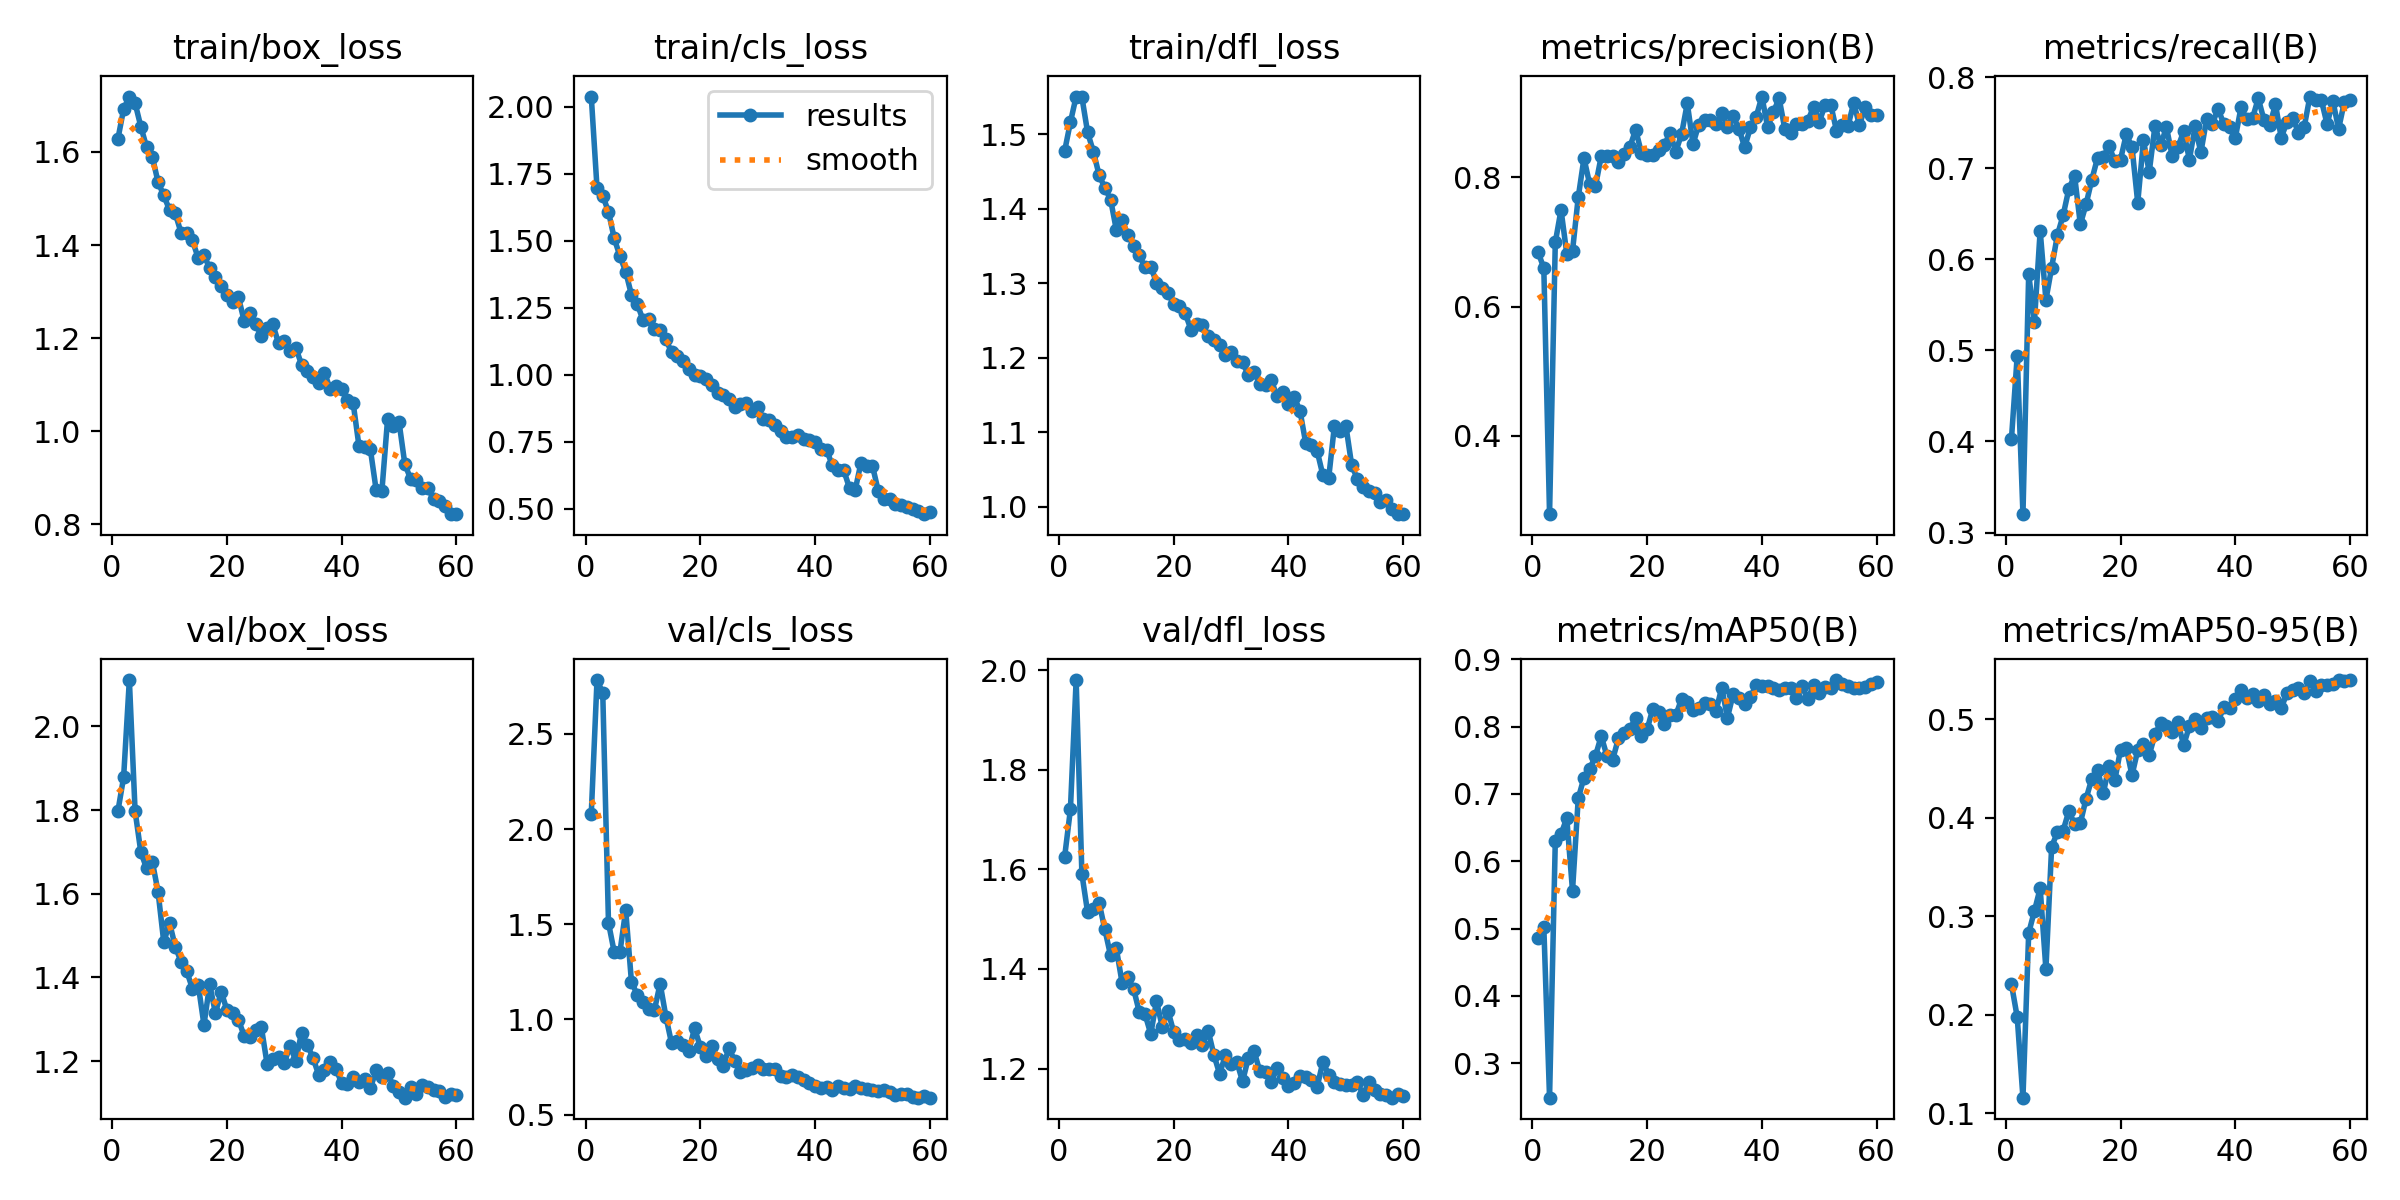

The data file committed next to this chart (first rows):
epoch, train/box_loss, train/cls_loss, train/dfl_loss, metrics/precision(B), metrics/recall(B), metrics/mAP50(B), metrics/mAP50-95(B), val/box_loss, val/cls_loss, val/dfl_loss, lr/pg0, lr/pg1, lr/pg2
1, 1.628, 2.038, 1.478, 0.6842, 0.4032, 0.4856, 0.231, 1.797, 2.08, 1.626, 0.000663, 0.000663, 0.000663
2, 1.692, 1.698, 1.516, 0.6598, 0.4941, 0.5026, 0.1978, 1.878, 2.783, 1.72, 0.001308, 0.001308, 0.001308
3, 1.719, 1.668, 1.55, 0.2786, 0.3202, 0.249, 0.116, 2.111, 2.716, 1.98, 0.00193, 0.00193, 0.00193
4, 1.705, 1.608, 1.55, 0.6994, 0.584, 0.63, 0.2831, 1.798, 1.508, 1.591, 0.001901, 0.001901, 0.001901
5, 1.654, 1.509, 1.502, 0.7497, 0.5316, 0.6402, 0.3053, 1.7, 1.353, 1.513, 0.001868, 0.001868, 0.001868
6, 1.611, 1.442, 1.476, 0.682, 0.6314, 0.664, 0.3284, 1.661, 1.355, 1.52, 0.001835, 0.001835, 0.001835
7, 1.59, 1.385, 1.445, 0.6861, 0.5553, 0.5563, 0.2463, 1.677, 1.574, 1.533, 0.001802, 0.001802, 0.001802
8, 1.535, 1.298, 1.428, 0.7692, 0.5909, 0.6933, 0.3705, 1.605, 1.198, 1.479, 0.001769, 0.001769, 0.001769
9, 1.507, 1.264, 1.412, 0.8297, 0.6265, 0.7243, 0.3851, 1.484, 1.13, 1.427, 0.001736, 0.001736, 0.001736
10, 1.475, 1.205, 1.372, 0.789, 0.6482, 0.7371, 0.3868, 1.531, 1.091, 1.441, 0.001703, 0.001703, 0.001703
11, 1.468, 1.206, 1.385, 0.7866, 0.6773, 0.7564, 0.4067, 1.474, 1.057, 1.373, 0.00167, 0.00167, 0.00167
12, 1.427, 1.17, 1.365, 0.8325, 0.6917, 0.7858, 0.3933, 1.438, 1.049, 1.383, 0.001637, 0.001637, 0.001637
13, 1.425, 1.168, 1.351, 0.8334, 0.6383, 0.7566, 0.3944, 1.415, 1.188, 1.36, 0.001604, 0.001604, 0.001604
14, 1.41, 1.132, 1.337, 0.833, 0.6604, 0.7509, 0.4192, 1.373, 1.015, 1.314, 0.001571, 0.001571, 0.001571
15, 1.371, 1.083, 1.321, 0.8246, 0.6874, 0.7825, 0.4395, 1.383, 0.8737, 1.309, 0.001538, 0.001538, 0.001538
16, 1.378, 1.07, 1.322, 0.8365, 0.7115, 0.7901, 0.4485, 1.287, 0.8891, 1.27, 0.001505, 0.001505, 0.001505
17, 1.35, 1.052, 1.301, 0.8473, 0.7127, 0.7965, 0.4246, 1.383, 0.8667, 1.335, 0.001472, 0.001472, 0.001472
18, 1.332, 1.023, 1.293, 0.8736, 0.724, 0.8124, 0.4526, 1.315, 0.8361, 1.284, 0.001439, 0.001439, 0.001439
19, 1.313, 0.9974, 1.286, 0.8385, 0.7079, 0.7859, 0.4379, 1.366, 0.9536, 1.316, 0.001406, 0.001406, 0.001406
20, 1.293, 0.9967, 1.272, 0.8349, 0.7094, 0.7958, 0.4688, 1.322, 0.8556, 1.274, 0.001373, 0.001373, 0.001373
21, 1.277, 0.9829, 1.269, 0.835, 0.7371, 0.8265, 0.4708, 1.315, 0.8086, 1.258, 0.00134, 0.00134, 0.00134
22, 1.288, 0.9614, 1.26, 0.8418, 0.7233, 0.8211, 0.443, 1.299, 0.862, 1.259, 0.001307, 0.001307, 0.001307
23, 1.237, 0.9325, 1.238, 0.8507, 0.6621, 0.8033, 0.4684, 1.261, 0.7921, 1.251, 0.001274, 0.001274, 0.001274
24, 1.255, 0.9248, 1.246, 0.8685, 0.7307, 0.8178, 0.475, 1.259, 0.753, 1.267, 0.001241, 0.001241, 0.001241
25, 1.229, 0.9098, 1.244, 0.8398, 0.6956, 0.8166, 0.4634, 1.275, 0.8516, 1.248, 0.001208, 0.001208, 0.001208
26, 1.206, 0.8794, 1.229, 0.8668, 0.7462, 0.8411, 0.4843, 1.281, 0.7798, 1.276, 0.001175, 0.001175, 0.001175
27, 1.221, 0.8902, 1.224, 0.9147, 0.7253, 0.8358, 0.4961, 1.194, 0.7219, 1.227, 0.001142, 0.001142, 0.001142
28, 1.23, 0.8939, 1.218, 0.8515, 0.7451, 0.8242, 0.4924, 1.204, 0.7341, 1.189, 0.001109, 0.001109, 0.001109
29, 1.189, 0.8626, 1.204, 0.8818, 0.7134, 0.8276, 0.4872, 1.209, 0.7451, 1.226, 0.001076, 0.001076, 0.001076
30, 1.194, 0.879, 1.207, 0.8883, 0.7228, 0.8355, 0.4967, 1.196, 0.7581, 1.209, 0.001043, 0.001043, 0.001043
31, 1.171, 0.8348, 1.195, 0.8885, 0.7405, 0.8332, 0.4735, 1.236, 0.7371, 1.213, 0.00101, 0.00101, 0.00101
32, 1.18, 0.831, 1.194, 0.8824, 0.7095, 0.823, 0.4926, 1.201, 0.7377, 1.174, 0.000977, 0.000977, 0.000977
33, 1.143, 0.8112, 1.177, 0.8999, 0.7458, 0.8577, 0.5, 1.268, 0.7421, 1.221, 0.000944, 0.000944, 0.000944
34, 1.13, 0.7895, 1.181, 0.8784, 0.7174, 0.8134, 0.4913, 1.239, 0.7019, 1.235, 0.000911, 0.000911, 0.000911
35, 1.116, 0.7679, 1.165, 0.8944, 0.7535, 0.8482, 0.5009, 1.208, 0.6991, 1.195, 0.000878, 0.000878, 0.000878
36, 1.103, 0.7687, 1.163, 0.8753, 0.749, 0.8431, 0.5019, 1.167, 0.7065, 1.193, 0.000845, 0.000845, 0.000845
37, 1.126, 0.7739, 1.17, 0.8468, 0.7648, 0.8341, 0.4976, 1.18, 0.6985, 1.173, 0.000812, 0.000812, 0.000812
38, 1.091, 0.7591, 1.149, 0.8773, 0.7488, 0.8437, 0.5121, 1.198, 0.6799, 1.201, 0.000779, 0.000779, 0.000779
39, 1.097, 0.7548, 1.154, 0.8936, 0.7451, 0.8611, 0.5112, 1.182, 0.6671, 1.182, 0.000746, 0.000746, 0.000746
40, 1.091, 0.7489, 1.138, 0.9252, 0.7332, 0.8595, 0.5204, 1.147, 0.652, 1.166, 0.000713, 0.000713, 0.000713
41, 1.066, 0.7241, 1.147, 0.878, 0.7668, 0.8595, 0.5292, 1.147, 0.6412, 1.17, 0.00068, 0.00068, 0.00068
42, 1.06, 0.7197, 1.129, 0.9008, 0.7535, 0.8575, 0.5217, 1.163, 0.6455, 1.185, 0.000647, 0.000647, 0.000647
43, 0.9694, 0.6617, 1.085, 0.9227, 0.7548, 0.8544, 0.5258, 1.149, 0.6313, 1.183, 0.000614, 0.000614, 0.000614
44, 0.9671, 0.6438, 1.083, 0.8747, 0.7767, 0.8568, 0.5183, 1.157, 0.6518, 1.177, 0.000581, 0.000581, 0.000581
45, 0.9609, 0.6431, 1.075, 0.8693, 0.753, 0.8572, 0.524, 1.135, 0.6394, 1.163, 0.000548, 0.000548, 0.000548
46, 0.8743, 0.576, 1.042, 0.8832, 0.747, 0.842, 0.5148, 1.178, 0.6364, 1.214, 0.000515, 0.000515, 0.000515
47, 0.8709, 0.5711, 1.038, 0.8823, 0.7701, 0.8598, 0.5186, 1.162, 0.6496, 1.187, 0.000482, 0.000482, 0.000482
48, 1.027, 0.6714, 1.108, 0.8876, 0.7336, 0.8409, 0.511, 1.171, 0.6412, 1.174, 0.000449, 0.000449, 0.000449
49, 1.01, 0.6604, 1.102, 0.909, 0.7503, 0.8613, 0.5262, 1.141, 0.6347, 1.169, 0.000416, 0.000416, 0.000416
50, 1.019, 0.6598, 1.109, 0.8863, 0.7551, 0.8492, 0.5292, 1.127, 0.6281, 1.166, 0.000383, 0.000383, 0.000383
51, 0.9299, 0.5662, 1.056, 0.9115, 0.7391, 0.8582, 0.5312, 1.113, 0.626, 1.168, 0.00035, 0.00035, 0.00035
52, 0.8978, 0.5375, 1.037, 0.9124, 0.7451, 0.8576, 0.5262, 1.139, 0.6296, 1.173, 0.000317, 0.000317, 0.000317
53, 0.8964, 0.5349, 1.027, 0.8724, 0.7787, 0.8691, 0.5381, 1.122, 0.6164, 1.147, 0.000284, 0.000284, 0.000284
54, 0.8779, 0.5186, 1.022, 0.8806, 0.7747, 0.8629, 0.5286, 1.144, 0.6034, 1.173, 0.000251, 0.000251, 0.000251
55, 0.8784, 0.5118, 1.019, 0.8794, 0.7747, 0.8603, 0.5346, 1.138, 0.6089, 1.158, 0.000218, 0.000218, 0.000218
56, 0.8545, 0.5053, 1.007, 0.9154, 0.7482, 0.8573, 0.5347, 1.131, 0.6097, 1.149, 0.000185, 0.000185, 0.000185
57, 0.8499, 0.4975, 1.009, 0.8808, 0.774, 0.8566, 0.535, 1.129, 0.5943, 1.147, 0.000152, 0.000152, 0.000152
58, 0.839, 0.4907, 0.9964, 0.9095, 0.7431, 0.8583, 0.5394, 1.114, 0.5892, 1.142, 0.000119, 0.000119, 0.000119
59, 0.8219, 0.4793, 0.9909, 0.8965, 0.7727, 0.8635, 0.539, 1.121, 0.5966, 1.149, 8.6e-05, 8.6e-05, 8.6e-05
60, 0.8222, 0.4861, 0.99, 0.8969, 0.7747, 0.8665, 0.5395, 1.119, 0.589, 1.145, 5.3e-05, 5.3e-05, 5.3e-05
